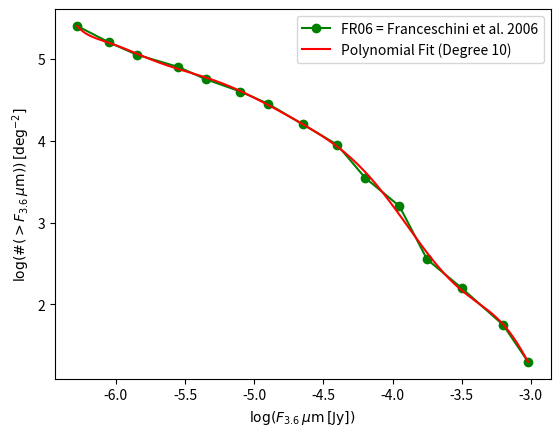

Here is the Python script that generated this plot:
#%%
import numpy as np
import matplotlib.pyplot as plt
from scipy.interpolate import UnivariateSpline

# Green points
x_green = np.array([-3.02, -3.2, -3.5, -3.75, -3.95, -4.2, -4.4, -4.65, -4.9, -5.1, -5.35, -5.55, -5.85, -6.05, -6.28])
y_green = np.array([1.3, 1.75, 2.2, 2.55, 3.2, 3.55, 3.95, 4.2, 4.45, 4.6, 4.75, 4.9, 5.05, 5.2, 5.4])
# Remove duplicate
x_green, indices = np.unique(x_green, return_index=True)
y_green = y_green[indices]

# Polynomial fit
degree = 10  # You can adjust the degree of the polynomial
coefficients = np.polyfit(x_green, y_green, degree)
poly_fit = np.poly1d(coefficients)

# Plot the polynomial fit
x_fit = np.linspace(min(x_green), max(x_green), 1000)
y_fit = poly_fit(x_fit)

plt.figure()
plt.plot(x_green, y_green, 'go-', label='FR06 = Franceschini et al. 2006', zorder=1)
plt.plot(x_fit, y_fit, label=f'Polynomial Fit (Degree {degree})', color='red', zorder=2)
plt.xlabel(r'$\log(F_{3.6}\, \mu\mathrm{m}\, [\mathrm{Jy}])$')
plt.ylabel(r'$\log(\#(>F_{3.6}\, \mu\mathrm{m}))\, [\mathrm{deg}^{-2}]$')
plt.legend()
plt.show()

# Load the interpolated flux values file
input_file_interpolated = 'C:/Users/<user>/Documents/DTU/Specialkursus_radiogal/flux_values_interpolated.txt'
